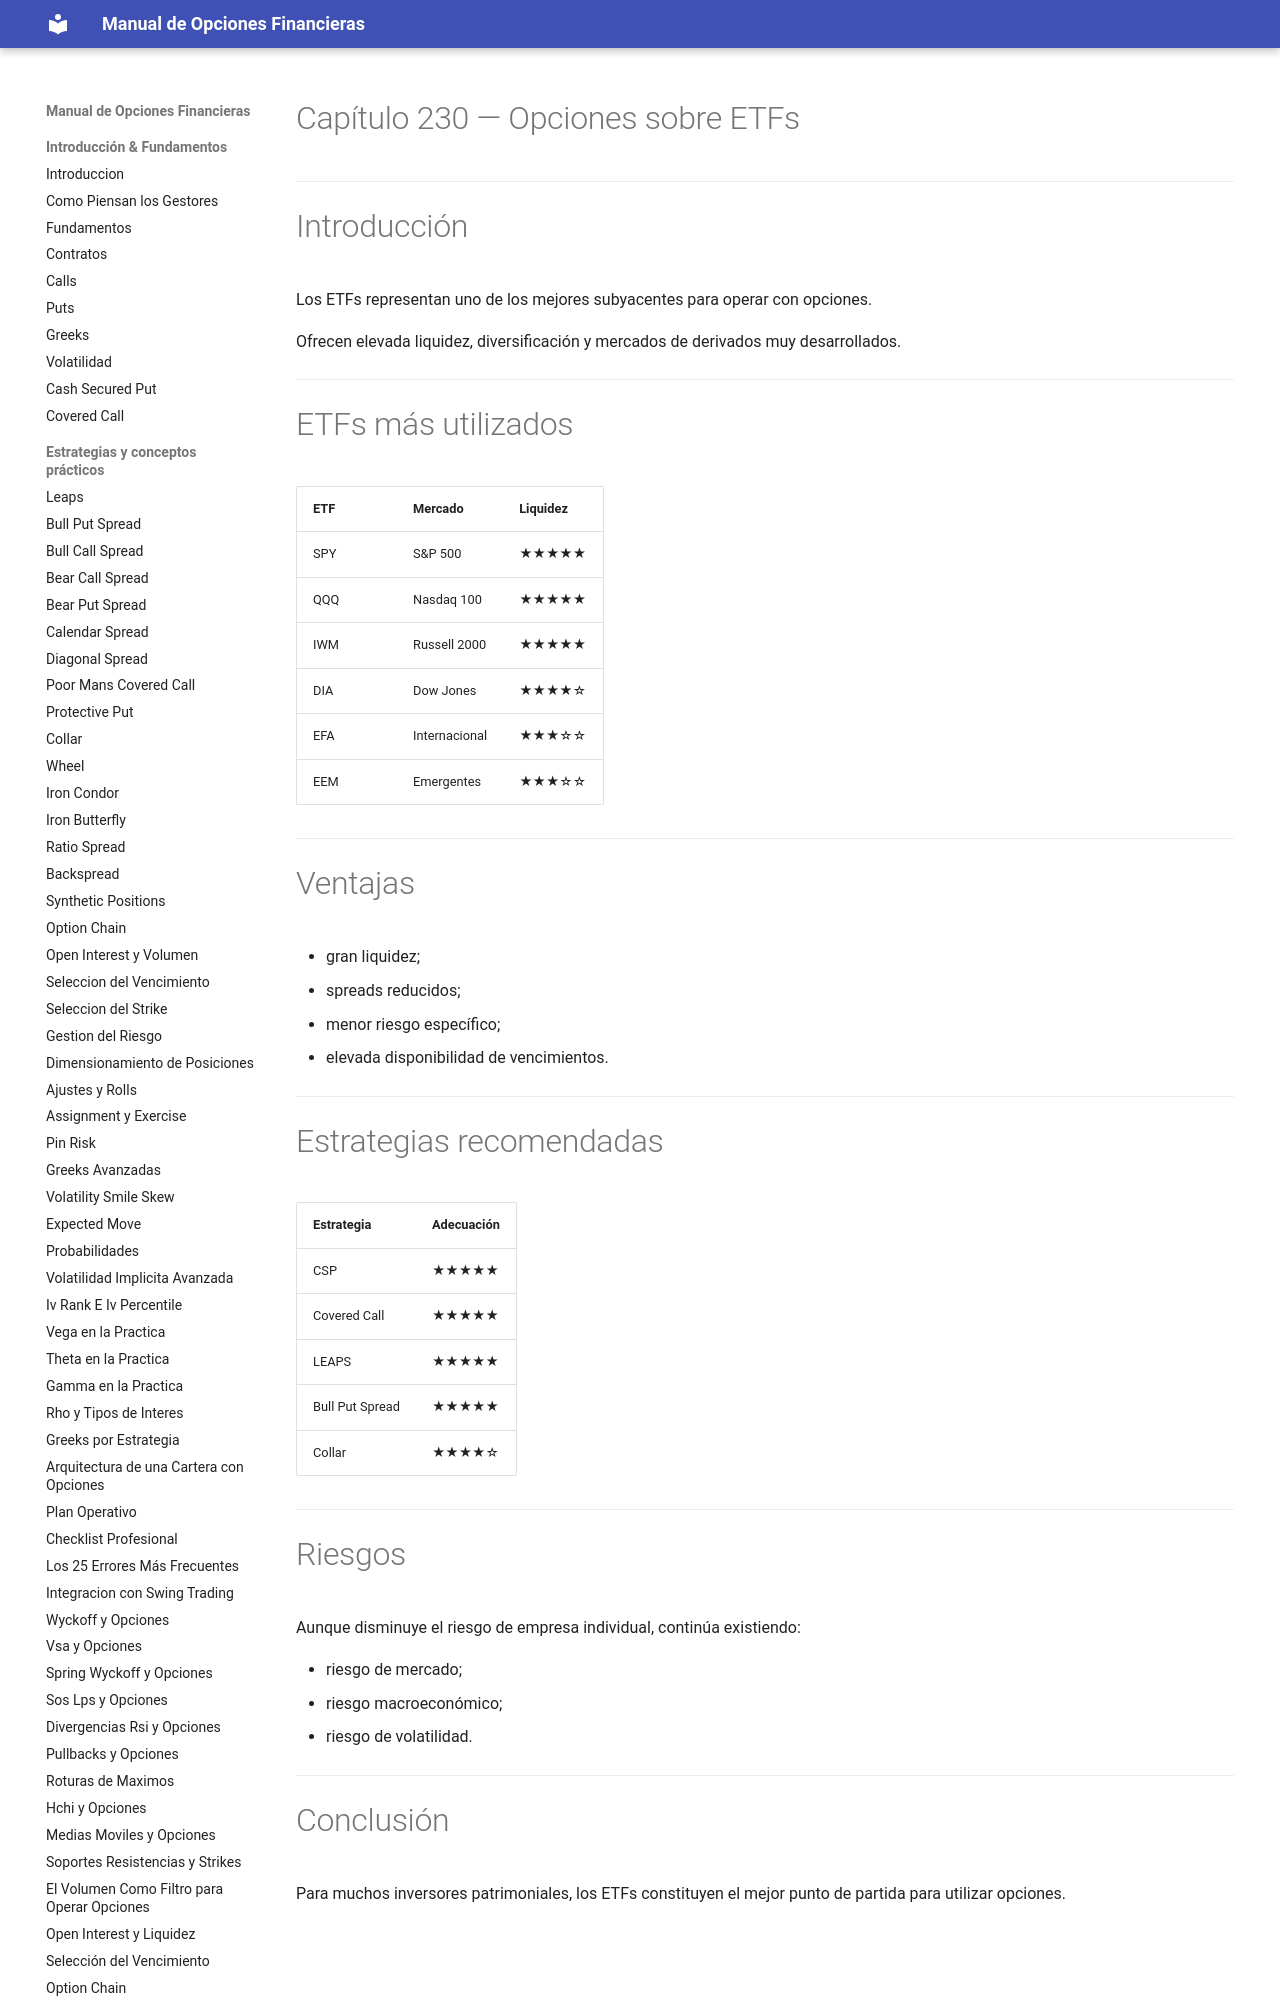

repository: juanahs/opciones-financieras · page: 230-opciones-sobre-etfs/index.html · generator: mkdocs

---
description: ""
date: 2026-09-21
tags: []
draft: false
title: "Capítulo 230 — Opciones sobre ETFs"

---

# Capítulo 230 — Opciones sobre ETFs

---

# Introducción

Los ETFs representan uno de los mejores subyacentes para operar con opciones.
